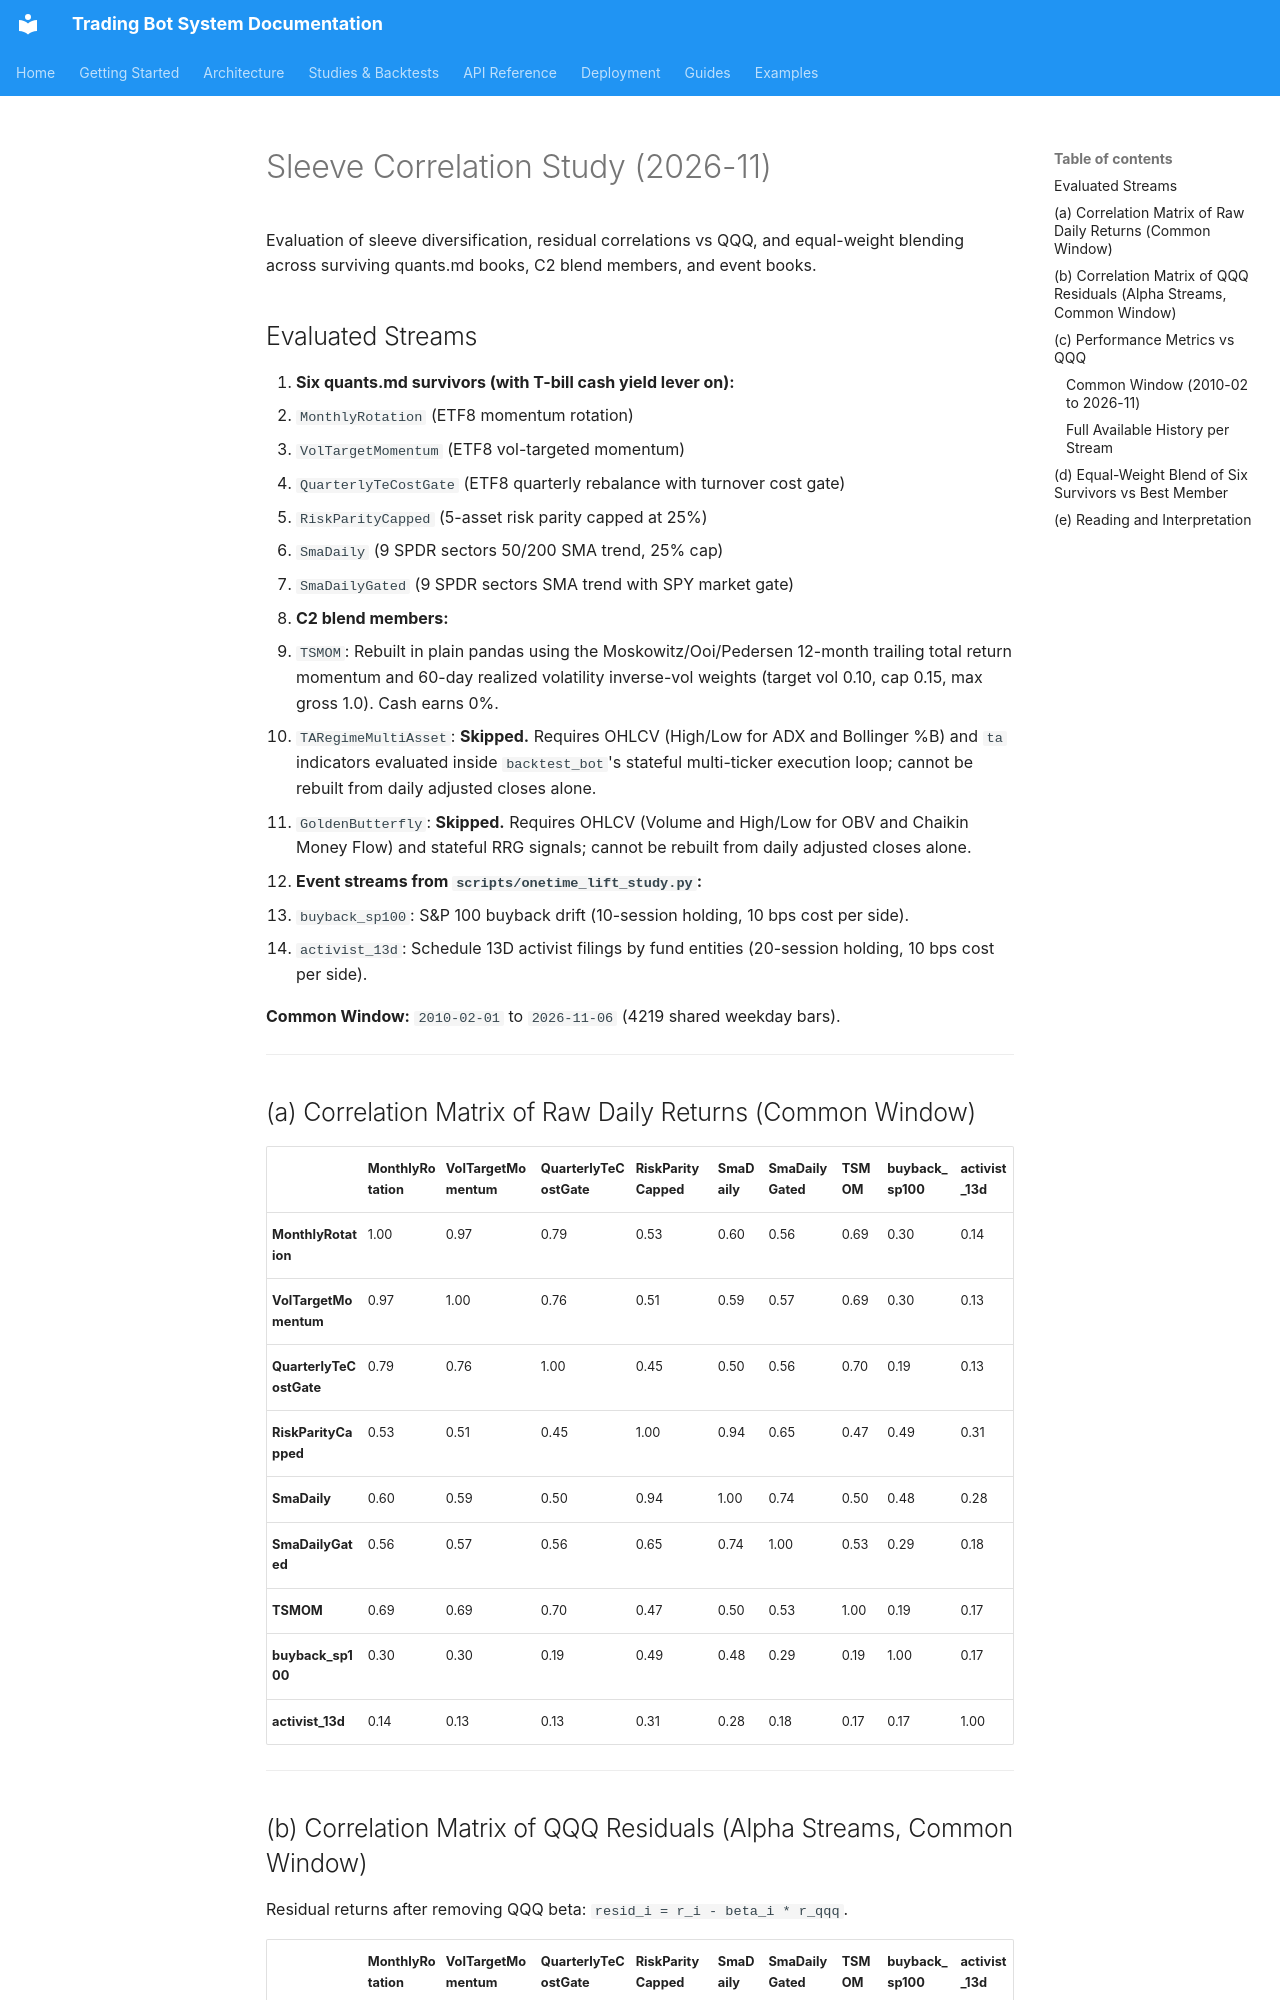

repository: JustinGuese/python_tradingbot_framework · page: backtests/sleeve-correlation-2026-11/index.html · generator: mkdocs

# Sleeve Correlation Study (2026-11)

Evaluation of sleeve diversification, residual correlations vs QQQ, and equal-weight blending
across surviving quants.md books, C2 blend members, and event books.

## Evaluated Streams

1. **Six quants.md survivors (with T-bill cash yield lever on):**
   - `MonthlyRotation` (ETF8 momentum rotation)
   - `VolTargetMomentum` (ETF8 vol-targeted momentum)
   - `QuarterlyTeCostGate` (ETF8 quarterly rebalance with turnover cost gate)
   - `RiskParityCapped` (5-asset risk parity capped at 25%)
   - `SmaDaily` (9 SPDR sectors 50/200 SMA trend, 25% cap)
   - `SmaDailyGated` (9 SPDR sectors SMA trend with SPY market gate)
2. **C2 blend members:**
   - `TSMOM`: Rebuilt in plain pandas using the Moskowitz/Ooi/Pedersen 12-month trailing total return momentum
     and 60-day realized volatility inverse-vol weights (target vol 0.10, cap 0.15, max gross 1.0). Cash earns 0%.
   - `TARegimeMultiAsset`: **Skipped.** Requires OHLCV (High/Low for ADX and Bollinger %B) and `ta` indicators
     evaluated inside `backtest_bot`'s stateful multi-ticker execution loop; cannot be rebuilt from daily adjusted closes alone.
   - `GoldenButterfly`: **Skipped.** Requires OHLCV (Volume and High/Low for OBV and Chaikin Money Flow) and stateful RRG signals;
     cannot be rebuilt from daily adjusted closes alone.
3. **Event streams from `scripts/onetime_lift_study.py`:**
   - `buyback_sp100`: S&P 100 buyback drift (10-session holding, 10 bps cost per side).
   - `activist_13d`: Schedule 13D activist filings by fund entities (20-session holding, 10 bps cost per side).

**Common Window:** `2010-02-01` to `2026-11-06` (4219 shared weekday bars).

---

## (a) Correlation Matrix of Raw Daily Returns (Common Window)

| | MonthlyRotation | VolTargetMomentum | QuarterlyTeCostGate | RiskParityCapped | SmaDaily | SmaDailyGated | TSMOM | buyback_sp100 | activist_13d |
|---|---|---|---|---|---|---|---|---|---|
| **MonthlyRotation** | 1.00 | 0.97 | 0.79 | 0.53 | 0.60 | 0.56 | 0.69 | 0.30 | 0.14 |
| **VolTargetMomentum** | 0.97 | 1.00 | 0.76 | 0.51 | 0.59 | 0.57 | 0.69 | 0.30 | 0.13 |
| **QuarterlyTeCostGate** | 0.79 | 0.76 | 1.00 | 0.45 | 0.50 | 0.56 | 0.70 | 0.19 | 0.13 |
| **RiskParityCapped** | 0.53 | 0.51 | 0.45 | 1.00 | 0.94 | 0.65 | 0.47 | 0.49 | 0.31 |
| **SmaDaily** | 0.60 | 0.59 | 0.50 | 0.94 | 1.00 | 0.74 | 0.50 | 0.48 | 0.28 |
| **SmaDailyGated** | 0.56 | 0.57 | 0.56 | 0.65 | 0.74 | 1.00 | 0.53 | 0.29 | 0.18 |
| **TSMOM** | 0.69 | 0.69 | 0.70 | 0.47 | 0.50 | 0.53 | 1.00 | 0.19 | 0.17 |
| **buyback_sp100** | 0.30 | 0.30 | 0.19 | 0.49 | 0.48 | 0.29 | 0.19 | 1.00 | 0.17 |
| **activist_13d** | 0.14 | 0.13 | 0.13 | 0.31 | 0.28 | 0.18 | 0.17 | 0.17 | 1.00 |

---
